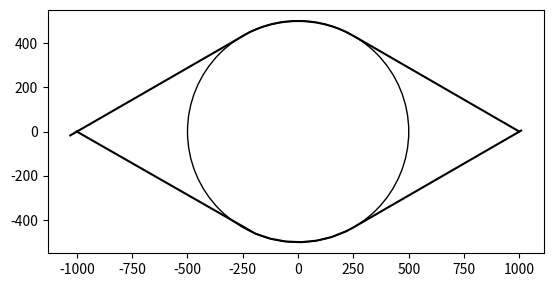

Here is the Python script that generated this plot:
import math #角度
import random #随机数
import numpy as np #数组
import matplotlib.pyplot as plt #画图
import matplotlib.style as mplstyle
import sys #递归深度
sys.setrecursionlimit(3000)
import copy #深浅复制
import os #文件
mplstyle.use('fast')











#----------------------------------节点
class Point:
    def __init__(self):
        self.xy = None
        self.dad = None
        self.sel = None
        self.son = []
        self.gen = None
        self.direction = None
        self.exi = 1


#----------------------------------模拟参数
dt=1#时间精度
dradian=0.1#角度精度
er=20#结束范围
area=np.array([[-2000,-1000],[4500,1500]])#范围
randomtargetprobability=0.8#随机采样的概率

#----------------------------------题目参数
v=10#速度
v_B=10
r_min=30#最小转弯半径
R=500#障碍圆半径
sta_a=np.array([-1000,0])#站点A位置
sta_b=np.array([3500,0])#站点B位置



#----------------------------------位置更新
#沿子节点删除
def delson(pointall,point):
	delcount=0
	for sonnum in point.son:
		pointall[sonnum].exi=0
		delcount=delcount+1
		#print("del ",pointall[sonnum].xy)
		delcount=delcount+delson(pointall,pointall[sonnum])
	return delcount

#剪枝
def lopcut(pointall,point):
	maxcount=100
	poicount=0
	for i in range(3):

		while len(pointall[point.dad].son)==1 and poicount<maxcount:
			poicount+=1
			point=pointall[point.dad]

	delcount=delson(pointall,point)
	return delcount

#计算下一节点
def getnextpoint(point,direction):

	nextpoint=Point()
	nextpoint.xy=point.xy+np.array([v_B*dt*math.cos(direction),v_B*dt*math.sin(direction)])
	nextpoint.dad=point.sel
	nextpoint.gen=point.gen+1
	nextpoint.direction=direction
	
	return nextpoint

#随机采样
def gettarget(isA,pointall):
	
	if random.uniform(0,1)>randomtargetprobability:
		target=np.multiply([isA], sta_b)+np.multiply([1-isA], sta_a)
	else:
		success=0
		while success==0:
			if isA==1:
				target=[random.uniform(pointall[1].xy[0],area[1][0]),random.uniform(area[0][1],0)]
			if isA==0:
				target=[random.uniform(area[0][0],pointall[1].xy[0]),random.uniform(0,area[1][1])]
			target=np.array(target)
			'''
			if math.sqrt(sum(target*target))>R:
				success=1
			'''
			success=1
	return target

#分支节点和方向
def getnear(pointall,target,point_all_gen):
	
	lasts=0
	success=0
	maxst=10
	st=0
	r_all=[]
	
	for point in pointall:
		if point.exi==1:
			
				
			r_nt=math.sqrt(sum((point.xy-target)*(point.xy-target)))
			r_all.append(np.array([r_nt,point.sel]))
	r_all=np.array(r_all)
	
	if len(r_all)==0:
		return -1,0
	r_all_t=r_all[np.argsort(r_all[:,0])]
	

	while success==0:
		
		
		near=pointall[int(r_all_t[min(st,len(r_all_t)-1)][1])-1]
		
			
		direction=math.atan2(target[1]-near.xy[1],target[0]-near.xy[0])
		
		radian_max=math.pi-2*math.atan(2*r_min/dt/v_B)
		if near.direction+radian_max>direction and near.direction-radian_max<direction:
			success=1
		if near.direction+radian_max>direction+2*math.pi and near.direction-radian_max<direction+2*math.pi:
			success=1
		if near.direction+radian_max>direction-2*math.pi and near.direction-radian_max<direction-2*math.pi:
			success=1
		if success==0:
			st=st+1
			if st>maxst:
				return -1,0
			
			if near.dad==-1:
				return -1,0



	return near,direction
'''
#采样点位置评价
def targetvalue(pointall,newpoint):
	if random.uniform(0,1)>0.9:
		return 1
	acceptvalue=0.45
	value=0
	point_simgen=[]
	for point in pointall:
		if newpoint.gen==point.gen:
			point_simgen.append(point)
			r_OP=math.sqrt(sum(point.xy*point.xy))
			c1=(math.pi-math.asin(R/r_OP)+math.atan2(point.xy[1],point.xy[0]))%(2*math.pi)
			c2=(-math.pi+math.asin(R/r_OP)+math.atan2(point.xy[1],point.xy[0]))%(2*math.pi)
			d_N=math.atan2(newpoint.xy[1],newpoint.xy[0])
			r_ON=math.sqrt(sum(newpoint.xy*newpoint.xy))
			t=min(R+r_ON*math.tan(c1-d_N),R+r_ON*math.tan(-d_N+c2))
			value=value+t/100
	if value>=acceptvalue*len(point_simgen):
		return 1
	else:
		print("disaccess",value,acceptvalue*len(point_simgen))
		return 0

'''
#采样点位置评价
def targetvalue(pointall,newpoint):
	if random.uniform(0,1)>0.9:
		return 1
	acceptvalue=0.2
	value=0
	num=0
	
	for point in pointall:
		if point.exi==1:
			if abs(newpoint.gen-point.gen)<5:
				num=num+1
				
				value=value+dismeet(newpoint.xy,point.xy)
	if value>=(1-acceptvalue)*num:
		return 1
	else:
		#print("disaccess",value,(1-acceptvalue)*num)
		return 0
'''
#计算下一方向
def getnextdirection(direction,radian):
	nextdirection=direction+radian
	nextdirection_t=nextdirection%(2*math.pi)
	return nextdirection_t

#计算转角
def getnextradian():
	nextradian=random.uniform(-radian_max,radian_max)
	nextradian_t=round(nextradian,1)
	return nextradian_t
'''
#----------------------------------约束条件
#不进入障碍圆
def obsirc(poi_A):
	r_A=math.sqrt(sum(poi_A*poi_A))
	
	if r_A>R :
		return 1
	else:
		return 0

#不相见
def dismeet(poi_A,poi_B):
	r_A=math.sqrt(sum(poi_A*poi_A))
	d_A=math.atan2(poi_A[1],poi_A[0])
	d_AB=math.atan2(poi_A[1]-poi_B[1],poi_A[0]-poi_B[0])
	
	s_A=math.asin(R/r_A)
	r_AB=math.sqrt(sum((poi_A-poi_B)*(poi_A-poi_B)))
	
	if r_AB<r_A:
		return 0
	if d_A+s_A>d_AB and d_A-s_A<d_AB:
		return 1
	if d_A+s_A>d_AB+2*math.pi and d_A-s_A<d_AB+2*math.pi:
		return 1
	if d_A+s_A>d_AB-2*math.pi and d_A-s_A<d_AB-2*math.pi:
		return 1
	return 0

#在区域内

def inarea(poi_A,isA):
	
	if poi_A[0]<area[0][0] or poi_A[1]>area[1][0]:
		return 0
	if poi_A[1]<area[0][1] or poi_A[1]>area[1][1]:
		return 0
	if isA==0:
		if poi_A[1]<-2:
			return 0

	if isA==1:
		if poi_A[1]>2:
			return 0

	'''
	if poi_A[1]>300 and poi_A[0]<0:
		return 0
	if poi_A[1]<-300  and dd==0:
		return 0
	'''
	return 1

#----------------------------------终止条件
def end(poi,isA):
	end=0
	if isA:
		r=math.sqrt(sum((poi-sta_b)*(poi-sta_b)))
	else:
		r=math.sqrt(sum((poi-sta_a)*(poi-sta_a)))
	
	if r<er:
		end=1
	
	return end

#----------------------------------画个图
def draw(pointall_A,pointall_B,time,):
	
	plt.close()
	plt.ion()
	
	gen=0
	

	for point in pointall_A[1:]:
		
		if point.gen*dt_A/dt>gen:
			gen=point.gen*dt_A/dt
	
	for point in pointall_B[1:]:
		if point.exi==1:
			if point.gen>gen:
				gen=point.gen

	
	for point in pointall_B[1:]:
		if point.exi==1:
			plt.plot([point.xy[0],pointall_B[point.dad].xy[0]],
					 [point.xy[1],pointall_B[point.dad].xy[1]],
					 color=str(1-point.gen/gen))
			#print([point.xy[0],pointall_B[point.dad].xy[0]],[point.xy[1],pointall_B[point.dad].xy[1]])
		else:
			plt.plot([point.xy[0],pointall_B[point.dad].xy[0]],
					 [point.xy[1],pointall_B[point.dad].xy[1]],
					 color="red")
		
	for point in pointall_A[1:]:
		
		plt.plot([point.xy[0],pointall_A[point.dad].xy[0]],
				 [point.xy[1],pointall_A[point.dad].xy[1]],
				 color=str(1-point.gen*dt_A/dt/gen))
		
	
	ax = plt.gca()
	ax.set_aspect(1)
	plt.pause(time)



def drawpoints(pointall_t,pointb,time):
	
	plt.close()
	plt.ion()
	figure, axes = plt.subplots(figsize = (10, 4))
	x=pointall_t[-1][0].gen
	i=0
	for pointall in pointall_t[:-1]:
		i+=1
		if i%5==0 :

			for point in pointall:
				plt.plot([point.xy[0]],[point.xy[1]],',',color=str((x-point.gen)/x))

	for point in pointall_t[-1]:
		plt.plot([point.xy[0]],[point.xy[1]],',',color="red")
	plt.plot([sta_a[0],sta_b[0]],[sta_a[1],sta_b[1]],'.',color="red")
	plt.plot([pointb[0]],[pointb[1]],'.',color="blue")
	draw_circle =plt.Circle((0, 0), R,fill=False)
	ax = plt.gca()
	plt.gcf().gca().add_artist(draw_circle)
	ax.set_aspect(1)
	plt.pause(time)
	



def draw_save(pointall_A,pointall_B,time,save,inf):
	if save ==2:
		plt.close()
	if save ==2:
		plt.ion()
	
	gen=0
	figure, axes = plt.subplots(figsize = (10, 4))

	for point in pointall_A[1:]:
		
		if point.gen*dt_A/dt>gen:
			gen=point.gen*dt_A/dt
	
	for point in pointall_B[1:]:
		if point.exi==1:
			if point.gen>gen:
				gen=point.gen

	
	for point in pointall_B[1:]:
		
		if point.exi==1  :
			plt.plot([point.xy[0],pointall_B[point.dad].xy[0]],
					 [point.xy[1],pointall_B[point.dad].xy[1]],
					 color=str(1-point.gen/gen))
			#print([point.xy[0],pointall_B[point.dad].xy[0]],[point.xy[1],pointall_B[point.dad].xy[1]])
		else:
			plt.plot([point.xy[0],pointall_B[point.dad].xy[0]],
					 [point.xy[1],pointall_B[point.dad].xy[1]],
					 color="red")
		
	for point in pointall_A[1:]:
		
		plt.plot([point.xy[0],pointall_A[point.dad].xy[0]],
				 [point.xy[1],pointall_A[point.dad].xy[1]],
				 color=str(1-point.gen*dt_A/dt/gen))
		
	draw_circle =plt.Circle((0, 0), R,fill=False)
	ax = plt.gca()
	plt.gcf().gca().add_artist(draw_circle)
	
	ax.set_aspect(1)
	if save >=1:

		plt.savefig(inf+".png")
	if save ==2:
		plt.pause(time)


#----------------------------------几何代替
createnewinistaprobability=0.0000001#生成新初始点概率
#初始时刻 几何代替时间

#A初始节点
def getgeo_inista_A(geo_initime):
	geo_inista_A=Point()
	geo_inista_A.xy=np.array([0,-R-0.01])
	geo_inista_A.dad=0
	
	geo_inista_A.gen=int(geo_initime/dt_A)
	s_A_max=0.5*math.pi-math.asin(R/math.sqrt(sum(geo_inista_A.xy*geo_inista_A.xy)))
	geo_inista_A.direction=0
	return geo_inista_A
#B初始节点
def getgeo_inista_B(geo_initime):
	r_Bb=geo_initime*v_B
	s_B_max=math.asin(R/math.sqrt(sum(sta_b*sta_b)))
	s_B=math.pi-random.uniform(0,s_B_max)

	geo_inista_B=Point()
	geo_inista_B.xy=sta_b+np.array([r_Bb*math.cos(s_B),r_Bb*math.sin(s_B)])
	geo_inista_B.dad=0
	
	geo_inista_B.gen=int(geo_initime/dt)
	
	geo_inista_B.direction=s_B
	return geo_inista_B


#----------------------------------生成路径
def getpath_B():
	geo_initime_min=math.sqrt(sum(sta_a*sta_a)-R*R)/v+R*math.asin(R/math.sqrt(sum(sta_a*sta_a)))/v
	geo_initime_max=(math.sqrt(sum(sta_b*sta_b))-R-100)/v_B
	if geo_initime_min>=geo_initime_max:
		return 1,[],0,0
	success_B=0
	count2=0
	while success_B==0:
		count2+=1
		if count2>20:
			print("2")
			return 1,[],0,0
		ini_B=Point()
		ini_B.xy=sta_b
		ini_B.dad=-1
		ini_B.sel=0
		ini_B.gen=0
		point_B_all=[]
		point_B_all.append(ini_B)
		point_B_num=0
		point_B_gen=0
		point_B_num_real=0
		failcount=0
		path_B=[]
		count=0
		while success_B==0 and point_B_num<2000 :
			if count>2000:
				print("0")
				return 1,[],0,0
			count+=1
			near_B=-1
			if len(point_B_all)==1:
				nextpoint_B=getgeo_inista_B(random.uniform(geo_initime_min,geo_initime_max))
				near_B=ini_B
			else:
				count1=0
				while near_B==-1 :
					tar=gettarget(0,point_B_all)
					near_B,direction=getnear(point_B_all[1:],tar,point_B_gen)
					count1+=1

					if count1==2000:
						print("1")
						return 1,[],0,0
				nextpoint_B=getnextpoint(near_B,direction)
			obsirc_B=obsirc(nextpoint_B.xy)
			inarea_B=inarea(nextpoint_B.xy,0)
			if obsirc_B and inarea_B:
				failcount=0
				point_B_num=point_B_num+1
				point_B_num_real=point_B_num_real+1
				point_B_all[near_B.sel].son.append(point_B_num)
				nextpoint_B.sel=point_B_num
				point_B_all.append(nextpoint_B)
				if nextpoint_B.gen>point_B_gen:
					point_B_gen=nextpoint_B.gen
				success_B = end(nextpoint_B.xy,0)
				if point_B_num%100==0 :
					print("|",end="")
				'''
				if point_B_num==1:
					draw([],point_B_all,0.5)
				'''
			else:
				failcount+=1
				point_B_num_real=point_B_num_real-lopcut(point_B_all,near_B)
		if success_B==1 :
			
			path_B_t=[]
			startgen=point_B_all[1].gen
			while nextpoint_B.dad != -1:
				geo_point=copy.copy(nextpoint_B)
				path_B_t.append(geo_point)
				nextpoint_B=point_B_all[nextpoint_B.dad]
			for i in range(point_B_all[1].gen-1,0-1,-1):
				geo_point=Point()
				geo_point.direction=point_B_all[1].direction
				geo_point.xy=sta_b+np.array([v_B*dt*i*math.cos(geo_point.direction),v_B*dt*i*math.sin(geo_point.direction)])

				geo_point.gen=i
				path_B_t.append(geo_point)
			endgen=0
			for i in range(len(path_B_t)-1,0-1,-1):
				if path_B_t[i].xy[0]<0 and endgen==0:
					endgen=path_B_t[i].gen
				path_B_t[i].sel=len(path_B_t)-1-i
				path_B_t[i].son=len(path_B_t)-1-i+1
				path_B_t[i].dad=len(path_B_t)-1-i-1
				path_B.append(path_B_t[i])
	return 0,path_B,startgen,endgen
'''
def getpath_A(path_B,startgen_B,endgen_B):
	success_A=0
	while success_A==0:
		ini_A=Point()
		ini_A.xy=sta_a
		ini_A.dad=-1
		ini_A.sel=0
		ini_A.gen=0
		point_A_all=[]
		point_A_all.append(ini_A)
		point_A_num=0
		point_A_gen=0
		point_A_num_real=0
		failcount=0
		path_A=[]
		while success_A==0 and point_A_num<3000:
			near_A=-1
			if len(point_A_all)==1:
				nextpoint_A=getgeo_inista_A(int(startgen_B*dt))
				near_A=ini_A
			else:
				while near_A==-1:
					tar=gettarget(1,point_A_all)
					near_A,direction=getnear(point_A_all[1:],tar,point_A_gen)
				nextpoint_A=getnextpoint(near_A,direction)
			obsirc_A=obsirc(nextpoint_A.xy)
			inarea_A=inarea(nextpoint_A.xy,1)
			if obsirc_A and inarea_A:
				failcount=0
				point_A_num=point_A_num+1
				point_A_num_real=point_A_num_real+1
				point_A_all[near_A.sel].son.append(point_A_num)
				nextpoint_A.sel=point_A_num
				point_A_all.append(nextpoint_A)
				if nextpoint_A.gen>point_A_gen:
					point_A_gen=nextpoint_A.gen
				success_A = end(nextpoint_A.xy,0)
				if point_A_num%100==0 :
					print("|",end="")
			else:
				failcount+=1
				point_A_num_real=point_A_num_real-lopcut(point_A_all,near_A)
		if point_A_num<=2000 :
			print(" ")
			path_A_t=[]
			startgen=point_A_all[1].gen
			while nextpoint_A.dad != -1:
				geo_point=copy.copy(nextpoint_A)
				path_A_t.append(geo_point)
				nextpoint_A=point_A_all[nextpoint_A.dad]
			for i in range(point_A_all[1].gen-1,0-1,-1):
				geo_point=Point()
				geo_point.direction=point_A_all[1].direction
				geo_point.xy=sta_a+np.array([v*dt*i*math.cos(geo_point.direction),v*dt*i*math.sin(geo_point.direction)])
				geo_point.gen=i
				path_A_t.append(geo_point)
			endgen=0
			for i in range(len(path_A_t)-1,0-1,-1):
				if path_A_t[i].xy[0]>0 and endgen==0:
					endgen=path_A_t[i].gen
				path_A_t[i].sel=len(path_A_t)-1-i
				path_A_t[i].son=len(path_A_t)-1-i+1
				path_A_t[i].dad=len(path_A_t)-1-i-1
				path_A.append(path_A_t[i])
	return path_A
'''


#----------------------------------几何方法计算A

dt_A=2#时间精度


dr=1#长度精度
radian_max_A=math.pi-2*math.atan(2*r_min/dt_A/v)#转角取值范围


#边界点
class Boundarypoint:
    def __init__(self):
    	self.xy = None
    	self.dad = None
    	self.sel = None
    	self.son = []
    	self.gen = None
    	self.direction = None
    	self.exi=1
    	self.r_PB=0
    	self.r_PD=0


#计算切线
def gettangentline(point):
	poi=point.xy
	r_p=math.sqrt(sum(poi*poi))
	c=1.5*math.pi-math.acos(R/r_p)+math.atan2(poi[1],poi[0])
	c_t=c%(2*math.pi)
	sinc=math.sin(c_t%(math.pi))
	if sinc==0:
		return 0
	f_x=R/sinc
	return c_t,f_x,point.gen

#形状发展
def getnextboundarypoints(pointall,path_B):
	nextboundarypoints_may=[]
	dy=10
	
	dradian_A=radian_max_A/(-1.2*area[0][1]/len(pointall)/dy+10)
	
	
	y_max=area[0][1]
	y_min=0
	for point in pointall:

		for directions in np.arange(point.direction-radian_max_A,point.direction+radian_max_A,dradian_A):
			newpoint=Boundarypoint()
			newpoint.xy=point.xy+np.array([v*dt_A*math.cos(directions),v*dt_A*math.sin(directions)])
			newpoint.gen=point.gen+1
			newpoint.direction=directions
			if obsirc(newpoint.xy) and inarea(newpoint.xy,1) :
				count=0
				while obsirc(newpoint.xy) and dismeet(newpoint.xy,path_B[min(int(newpoint.gen*dt_A/dt),len(path_B)-1)].xy)==0 and count<=v*dt_A/dr+200:
					newpoint.xy[0]-=dr*math.cos(directions)
					newpoint.xy[1]-=dr*math.sin(directions)
					
					count+=1
				
				if count<v*dt_A/dr and obsirc(newpoint.xy):
					newpoint.dad=point.sel
					newpoint.r_PD=math.sqrt(sum((newpoint.xy-np.array([0,-R]))*(newpoint.xy-np.array([0,-R]))))
					newpoint.r_PB=math.sqrt(sum((newpoint.xy-sta_b)*(newpoint.xy-sta_b)))
					nextboundarypoints_may.append(newpoint)
					y_max=max(y_max,newpoint.xy[1])
					y_min=min(y_min,newpoint.xy[1])
	nextboundarypoints=[]
	
	dy=(y_max-y_min+10)/80
	
	for y in np.arange(y_max,y_min,-dy):
		max_r=-10000
		find=0

		for point_may in nextboundarypoints_may:
			
			if point_may.xy[1] > y-dy and point_may.xy[1] <= y:
				r=point_may.r_PD-point_may.r_PB
				r=point_may.xy[0]
				if max_r<r:
					find=1
					max_r=r
					point=point_may
					
		if find !=0:
			
			point.sel=len(nextboundarypoints)
			
			pointall[point.dad].son.append(point.sel)
			nextboundarypoints.append(point)
	return nextboundarypoints,pointall

#判断结束
def end_A(pointall):
	for point in pointall:
		if end(point.xy,1):
			return 1,point.sel
	return 0,0


#生成A路径
def getpath_A(path_B,startgen_B,endgen_B):
	success=0
	
	ini_A=Point()
	ini_A.xy=sta_a
	ini_A.dad=-1
	ini_A.sel=0
	ini_A.gen=0
	point_A_all=[]
	point_A_all.append([ini_A])
	ini_A_geo=getgeo_inista_A(startgen_B*dt)
	ini_A_geo.sel=0
	
	point_A_all.append([ini_A_geo])

	
	gen_geoini=ini_A_geo.gen
	endgen=int(endgen_B*dt/dt_A)-gen_geoini
	gen=1
	print(int(endgen),end="")
	while success==0 and gen<endgen and error==0:
		
		nextpoints,point_A_all[gen]=getnextboundarypoints(point_A_all[gen],path_B)
		if len(nextpoints)==0:
			
			return 1,[]
		'''
		if gen%20==0:
			drawpoints(point_A_all,path_B[int((gen+gen_geoini-1)*dt_A/dt)].xy,1)
		'''
		point_A_all.append(nextpoints)
		print("|",end="")
		gen+=1
		end,endpointsel=end_A(nextpoints)
		if end:
			success=1


	if success==0:
		r_min=100000
		for point in point_A_all[gen]:
			r=math.sqrt(sum((point.xy-sta_b)*(point.xy-sta_b)))
			if r<r_min:
				r_min=r
				endpointsel=point
		point_F=copy.copy(endpointsel)

	path_A_t=[]
	


	while endpointsel.gen != 0:
		point=copy.copy(endpointsel)
		path_A_t.append(point)
		endpointsel=point_A_all[endpointsel.gen-1-gen_geoini+1][endpointsel.dad]
	path_A=[]
	
	for i in range(len(path_A_t)-1,0-1,-1):
		
		path_A_t[i].sel=len(path_A_t)-1-i
		path_A_t[i].son=len(path_A_t)-1-i+1
		path_A_t[i].dad=len(path_A_t)-1-i-1
		path_A.append(path_A_t[i])

	if success==0:
		for i in range(1,int(r_min/dt_A/v)):
			point=Boundarypoint()
			point.xy=point_F.xy+np.multiply([i*dt_A*v/r_min],sta_b-point_F.xy)
			point.sel=len(path_A)
			point.son=len(path_A)+1
			point.dad=len(path_A)-1
			point.direction=math.atan2(sta_b[1]-point_F.xy[1],sta_b[0]-point_F.xy[0])
			point.gen=i+point_F.gen
			path_A.append(point)

	return 0,path_A




def f1():


	geo_initime_min=math.sqrt(sum(sta_a*sta_a)-R*R)/v+R*math.asin(R/math.sqrt(sum(sta_a*sta_a)))/v+R*math.asin(R/math.sqrt(sum(sta_b*sta_b)))/v
	geo_initime_max=math.sqrt(sum(sta_b*sta_b)-R*R)/v
	directionB=math.pi-math.asin(R/math.sqrt(sum(sta_b*sta_b)))

	directionA=math.asin(R/math.sqrt(sum(sta_b*sta_b)))





	dt=0.05
	A0=np.array([R*math.sin(directionA),-R*math.cos(directionA)])
	B0=sta_b+np.array([geo_initime_min*v*math.cos(directionB),geo_initime_min*v*math.sin(directionB)])

	for t in np.arange(geo_initime_min+dt,geo_initime_max-dt,dt):
		t1=t-geo_initime_min
		A=A0+np.array([t1*v*math.cos(directionA),t1*v*math.sin(directionA)])
		B=B0+np.array([t1*v*math.cos(directionB),t1*v*math.sin(directionB)])
		if dismeet(A,B)==0:
			return 1
	return 0

'''

lines=[]
#[[[qidianxy][zhongdianxy]][[qidianxy][zhongdianxy]]....]

for i in range(1200,5200,200):
	lineq=np.array([i,0])
	direction=math.asin(R/math.sqrt(sum(lineq*lineq)))
	linez=np.array([R*math.sin(direction),R*math.cos(direction)])
	lines.append([lineq,linez])

for i in range(800,1200,200):
	lineq=np.array([i,0])
	direction=math.asin(R/math.sqrt(sum(lineq*lineq)))
	linez=np.array([R*math.sin(direction),-R*math.cos(direction)])
	lines.append([lineq,linez])

lineq=np.array([-1000,0])
linez=np.array([-R,0])
lines.append([lineq,linez])
lineq=np.array([5000,0])
linez=np.array([R,0])
lines.append([lineq,linez])


lineq=np.array([-1000,0])
direction=math.asin(R/math.sqrt(sum(lineq*lineq)))
linez=np.array([-R*math.sin(direction),-R*math.cos(direction)])
lines.append([lineq,linez])

lineq=np.array([-1000,0])
direction=math.asin(R/math.sqrt(sum(lineq*lineq)))
linez=np.array([-R*math.sin(direction),R*math.cos(direction)])
lines.append([lineq,linez])


for line in lines:
	lineq=line[0]
	linez=line[1]
	plt.plot([lineq[0],linez[0]],[lineq[1],linez[1]],color="black")

plt.plot([-2000],[2000],'.',color="white")
plt.plot([7000],[-2000],'.',color="white")

draw_circle =plt.Circle((0, 0), R,fill=False)
ax = plt.gca()
plt.gcf().gca().add_artist(draw_circle)
ax.set_aspect(1)
plt.savefig('抽象.png',dpi=1000)
plt.show()

'''
sta_b[0]=1000
dt=1
v_B=35
Apoints=[]
#[[[qidianxy][zhongdianxy]][[qidianxy][zhongdianxy]]....]

c1=math.asin(R/math.sqrt(sum(sta_b*sta_b)))
c2=math.asin(R/math.sqrt(sum(sta_a*sta_a)))
cp1=np.array([R*math.sin(c1),R*math.cos(c1)])
cp2=np.array([-R*math.sin(c2),R*math.cos(c2)])
s1=math.sqrt(sum((sta_b-cp1)*(sta_b-cp1)))
for i in np.arange(0,s1,dt*v_B):
	xy=sta_b+np.array([-i*math.cos(c1),i*math.sin(c1)])
	Apoints.append(xy.tolist())




for i in np.arange(0.5*math.pi-c1+dt*v_B/R,0.5*math.pi+c2,dt*v_B/R):
	xy=np.array([R*math.cos(i),R*math.sin(i)])
	Apoints.append(xy.tolist())




for i in np.arange(c2-dt*v_B,0,dt*v_B):
	xy=sta_a+np.array([i*math.cos(c2),i*math.sin(c2)])
	Apoints.append(xy.tolist())


Bpoints=[]
#[[[qidianxy][zhongdianxy]][[qidianxy][zhongdianxy]]....]

c1=math.asin(R/math.sqrt(sum(sta_a*sta_a)))
c2=math.asin(R/math.sqrt(sum(sta_b*sta_b)))
cp1=np.array([-R*math.sin(c1),-R*math.cos(c1)])
cp2=np.array([R*math.sin(c2),R*math.cos(c2)])
s1=math.sqrt(sum((sta_a-cp1)*(sta_a-cp1)))
for i in np.arange(0,s1,dt*v):
	xy=sta_a+np.array([i*math.cos(c1),-i*math.sin(c1)])
	Bpoints.append(xy.tolist())




for i in np.arange(1.5*math.pi-c1+dt*v_B/R,1.5*math.pi+c2,dt*v/R):
	xy=np.array([R*math.cos(i),R*math.sin(i)])
	Bpoints.append(xy.tolist())




for i in np.arange(c2-dt*v,0,dt*v):
	xy=sta_b+np.array([-i*math.cos(c2),-i*math.sin(c2)])
	Bpoints.append(xy.tolist())



points_arr=Apoints
points=np.array(points_arr)
print(points)


plt.plot(points[:,0],points[:,1],color="black")



points_arr=Bpoints
points=np.array(points_arr)
print(points)


plt.plot(points[:,0],points[:,1],color="black")



draw_circle =plt.Circle((0, 0), R,fill=False)
ax = plt.gca()
plt.gcf().gca().add_artist(draw_circle)
ax.set_aspect(1)

plt.show()
print(len(Bpoints)/dt)